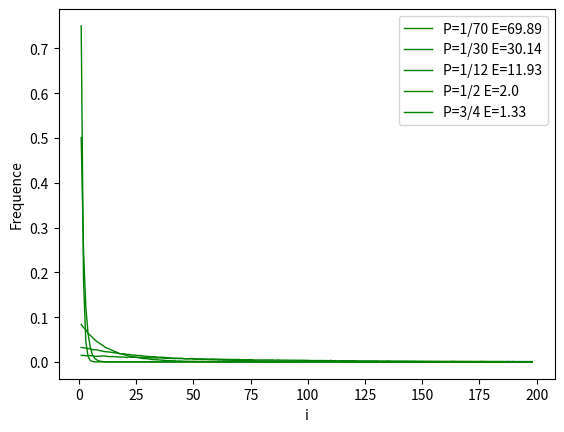

Write Python code to recreate this figure.
import numpy as np
from numpy.random import geometric
import matplotlib.pyplot as plt
import math
import scipy.stats as sps
from fractions import Fraction

N=100000 # Le nombre de v.a generees
M=3000 # La limite du rang 
prob=[1/70,1/30,1/12,1/2,3/4]

def generate():
    f=[]
    for i in range(len(prob)):
        z= geometric(prob[i], size=N)
        somme=np.array([(z==k).sum() for k in range(M)])/N
        f.append(somme)
    return f

freqs = generate()
esps =[f*range(M) for f in freqs ]

for i in range(len(prob)):
    plt.plot(range(1,199), freqs[i][1:199], color='green', linewidth=1,label="P="+str(Fraction(prob[i]).limit_denominator())+" E="+str(round(np.sum(esps[i]),2)))
    plt.legend()
    plt.xlabel('i')
    plt.ylabel('Frequence')
    plt.show()
    
